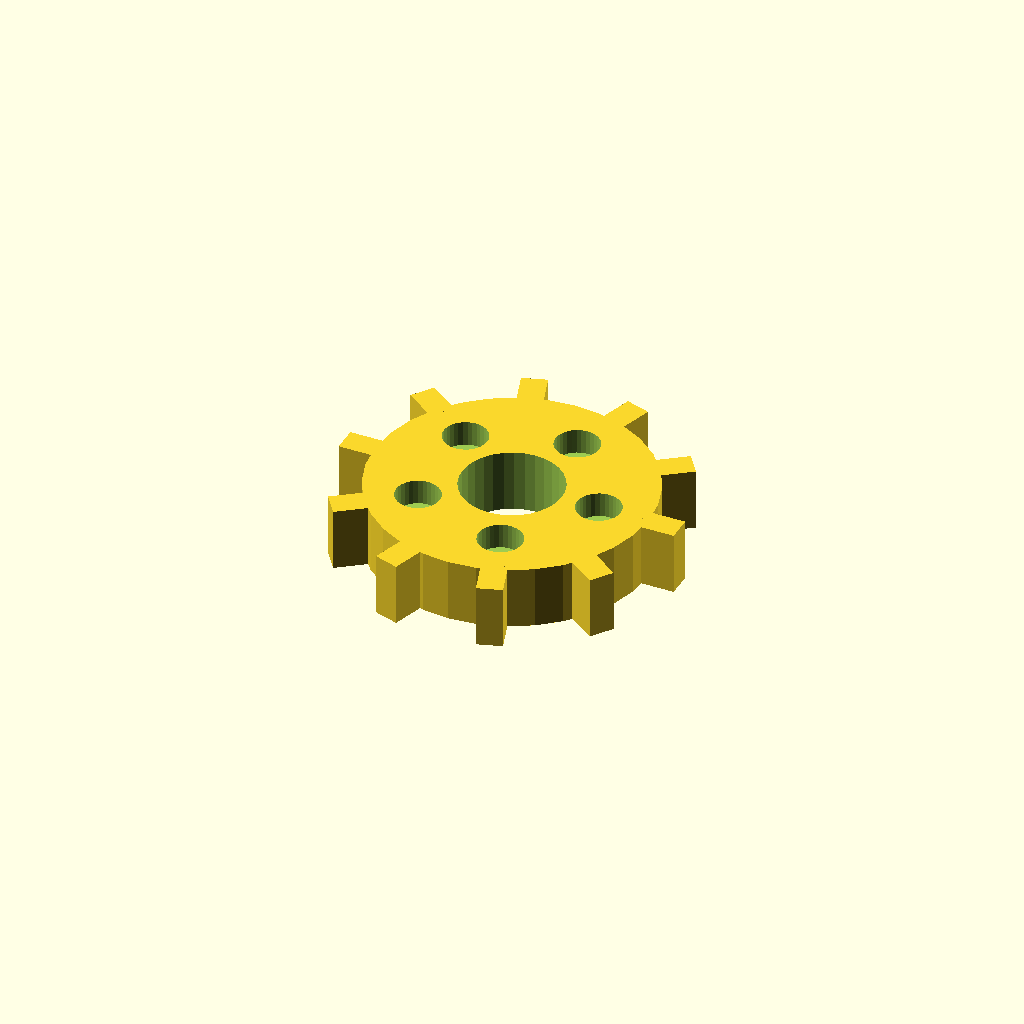
Cell 1: the model at its default parameters.
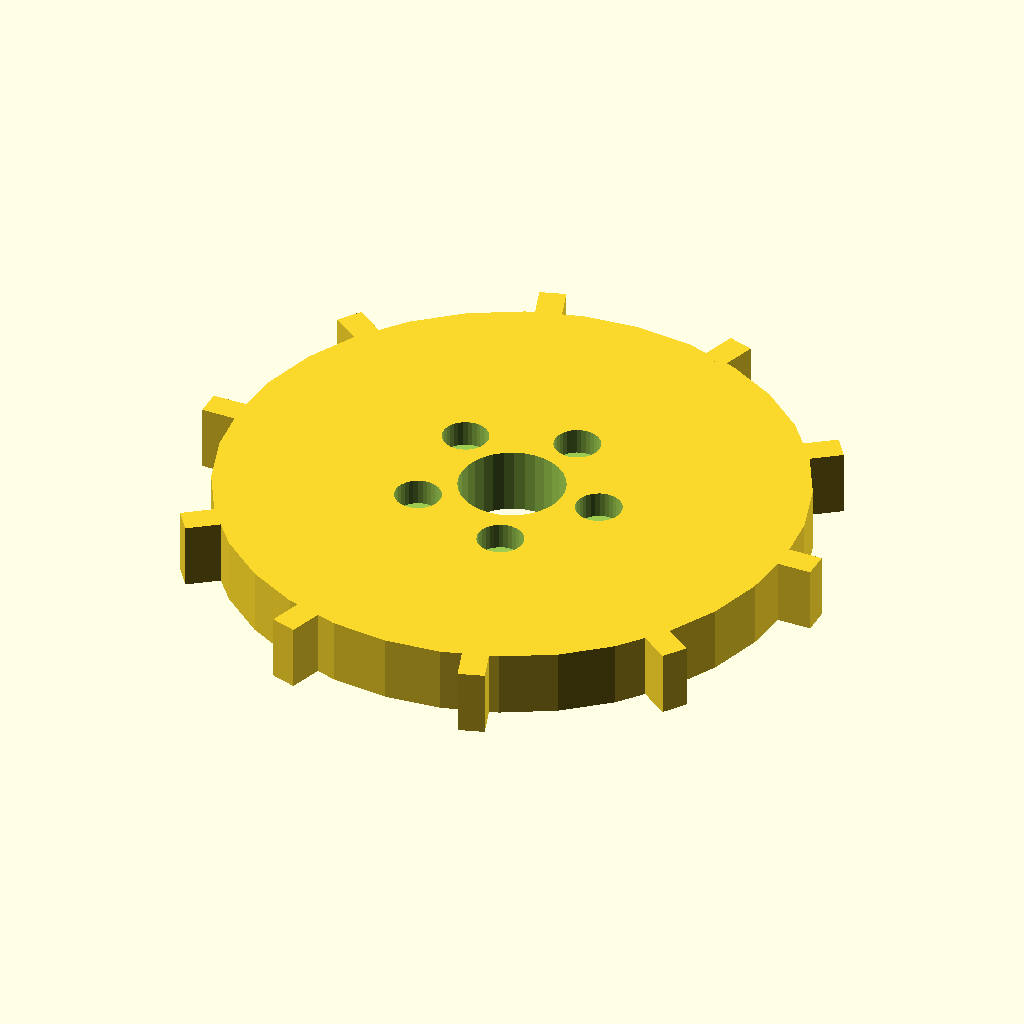
Cell 2: disc_r = 44 (everything else at default).
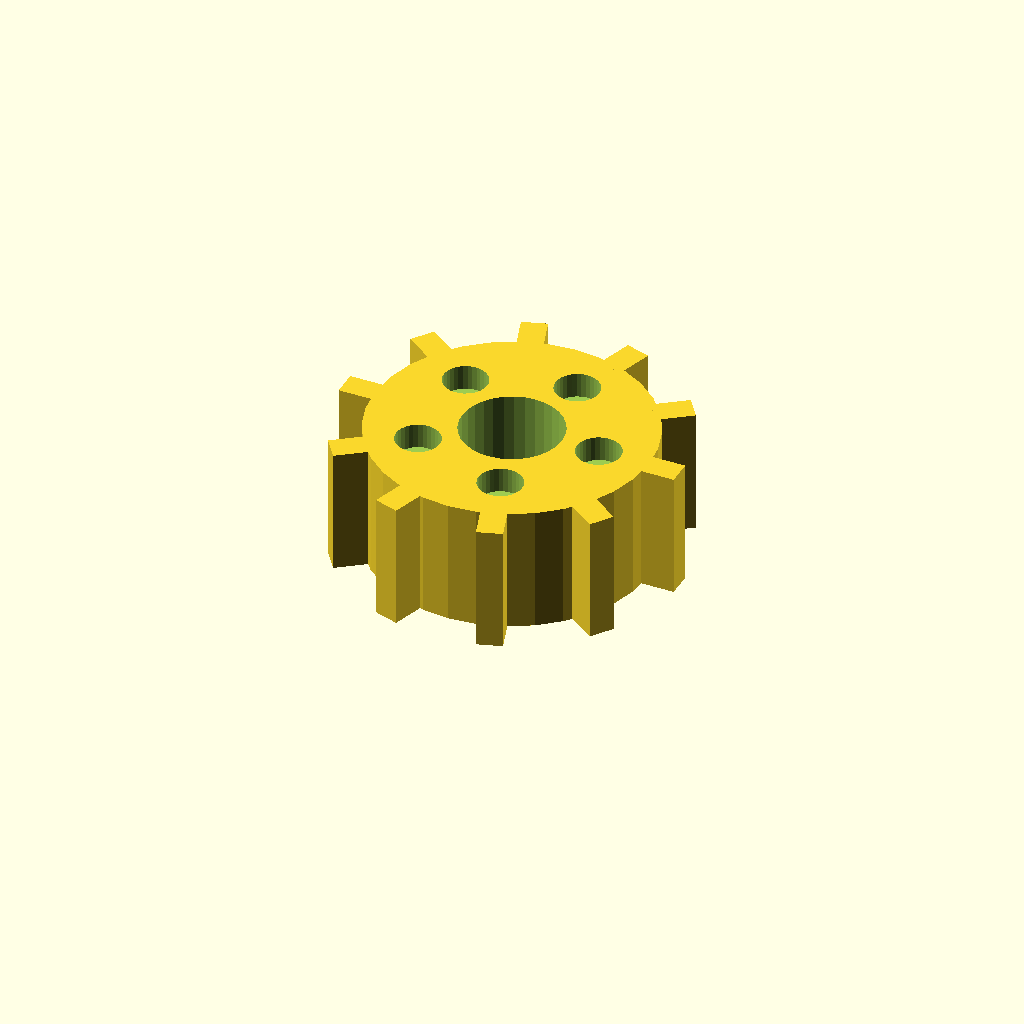
Cell 3: the same model with disc_t = 20.
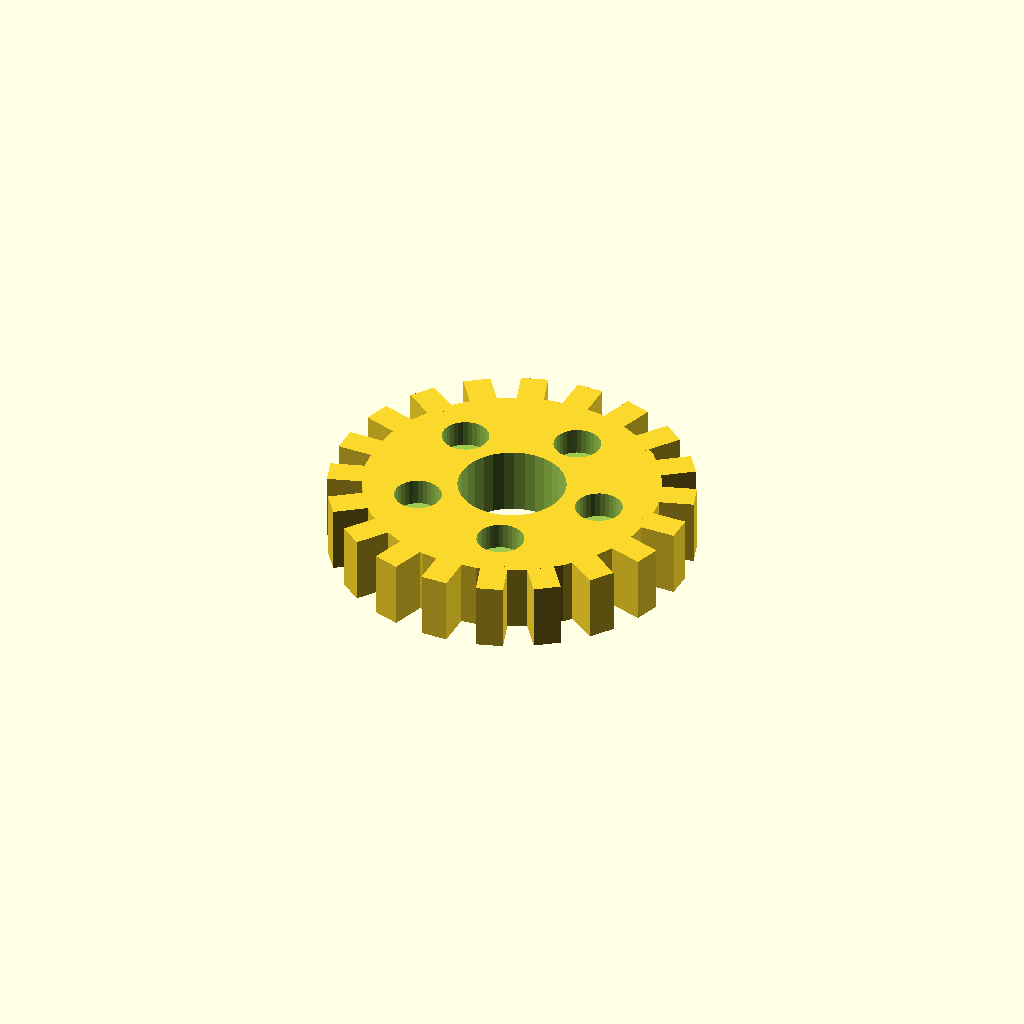
Cell 4: the same model with n_teeth = 20.
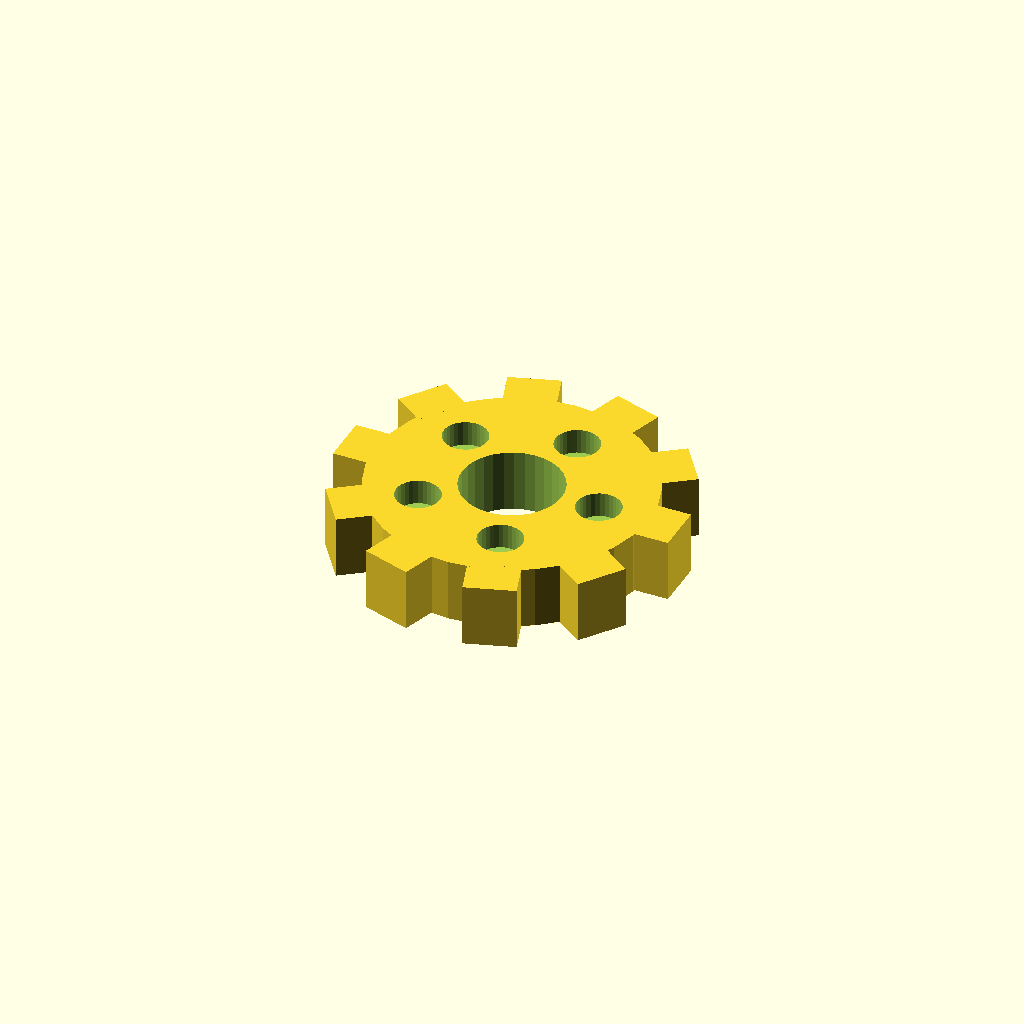
Cell 5: the same model with tooth_w = 8.
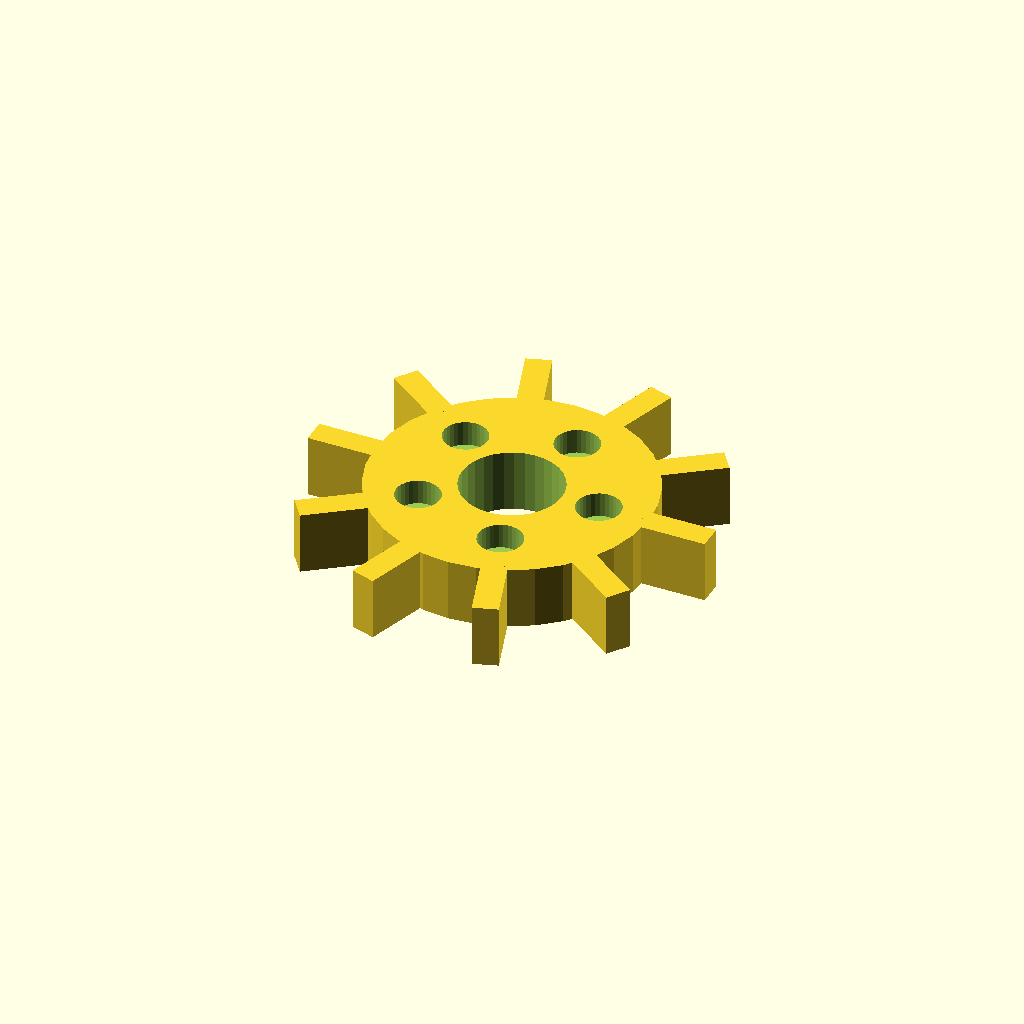
Cell 6: the same model with tooth_h = 10.
All cells are drawn from one camera (rotation 55°, 0°, 25°, orthographic, colour scheme Cornfield), so only the parameter changes between them.
OpenSCAD source file optional_data/data/solid3/spurblank/part_0109.scad:
$fn = 32;

// ----------------------------------------------------------------------
// Spur blank: lightened gear blank
// ----------------------------------------------------------------------

// --- parameters (mm) ---
disc_r = 22;              // blank root radius
disc_t = 10;              // blank thickness
n_teeth = 10;             // stub tooth count
tooth_w = 4;              // tooth width at the root
tooth_h = 5;              // tooth height above the root
bore_r = 8;               // central bore radius
ring_r = 14;              // lightening pocket ring radius
pocket_r = 3.5;           // lightening pocket radius

out_r = disc_r + tooth_h;  // tip radius
bbox_x = 54.0;  // measured width over the teeth
bbox_y = 52.59;  // measured depth over the teeth

difference() {
union() {
  cylinder(r = disc_r, h = disc_t);
  for (i = [0 : n_teeth - 1])
    rotate([0, 0, i * 360 / n_teeth])
      translate([disc_r - 1, -tooth_w / 2, 0])
        cube([tooth_h + 1, tooth_w, disc_t]);
}
  translate([0, 0, -1]) cylinder(r = bore_r, h = disc_t + 2);
  for (i = [0 : 5])
    rotate([0, 0, i * 72])
      translate([ring_r, 0, disc_t - 4])
        cylinder(r = pocket_r, h = 5);
}
Customizer parameters (derived from the source; name, type, default, range or options):
disc_r: number, default 22
disc_t: number, default 10
n_teeth: number, default 10
tooth_w: number, default 4
tooth_h: number, default 5
bore_r: number, default 8
ring_r: number, default 14
pocket_r: number, default 3.5
bbox_x: number, default 54
bbox_y: number, default 52.59
